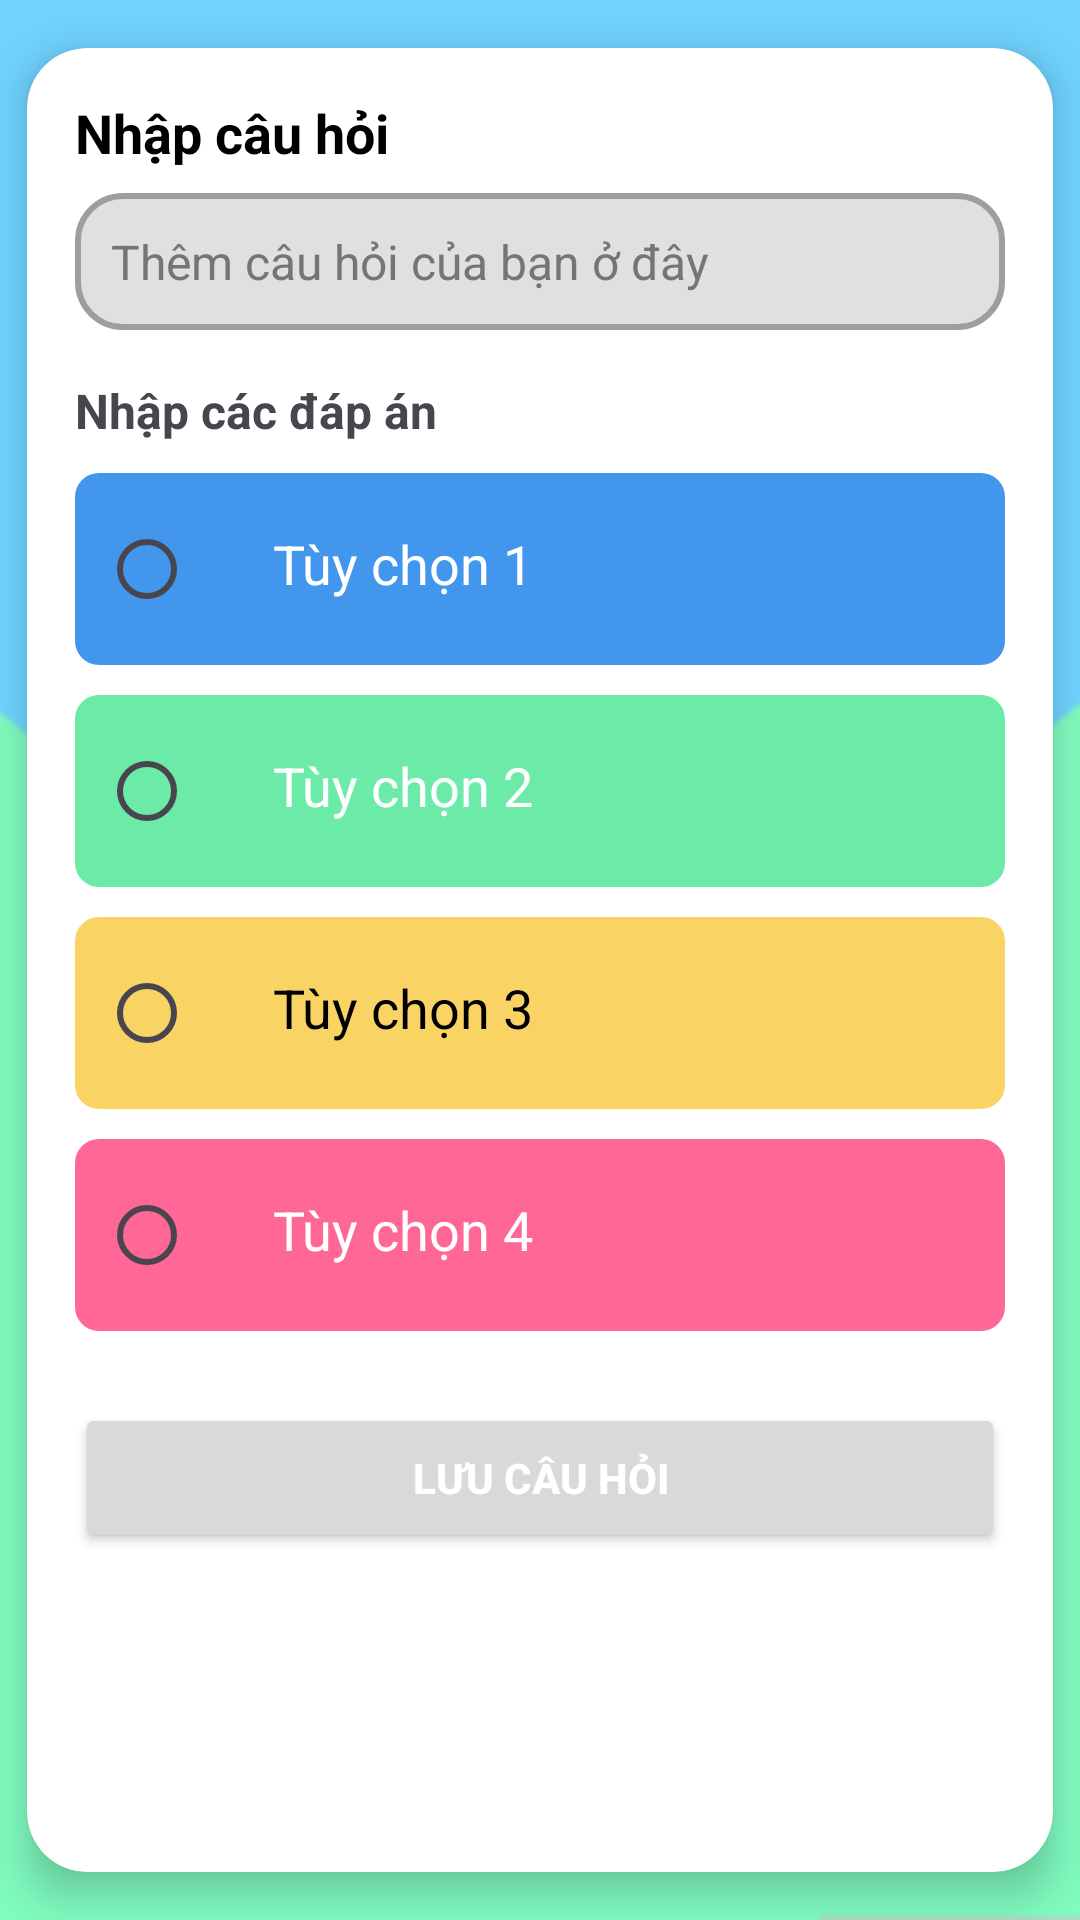

The Android layout XML behind this screen, and the referenced resources:
<!-- AndroidManifest.xml: application theme Theme.BTL_Cung -->
<!-- res/layout/activity_them_nhieu_lua_chon.xml -->
<?xml version="1.0" encoding="utf-8"?>
<androidx.constraintlayout.widget.ConstraintLayout
    xmlns:android="http://schemas.android.com/apk/res/android"
    xmlns:app="http://schemas.android.com/apk/res-auto"
    android:layout_width="match_parent"
    android:layout_height="match_parent"
    android:background="@drawable/my_background_green">

    <androidx.cardview.widget.CardView
        android:layout_width="0dp"
        android:layout_height="0dp"
        app:cardCornerRadius="20dp"
        app:cardElevation="8dp"
        app:cardBackgroundColor="@color/white"
        app:layout_constraintTop_toTopOf="parent"
        app:layout_constraintBottom_toBottomOf="parent"
        app:layout_constraintStart_toStartOf="parent"
        app:layout_constraintEnd_toEndOf="parent"
        app:layout_constraintHeight_percent="0.95"
        app:layout_constraintWidth_percent="0.95">

        <ScrollView
            android:layout_width="match_parent"
            android:layout_height="match_parent">

            <LinearLayout
                android:layout_width="match_parent"
                android:layout_height="wrap_content"
                android:orientation="vertical"
                android:padding="16dp">

                <TextView
                    android:layout_width="wrap_content"
                    android:layout_height="wrap_content"
                    android:text="Nhập câu hỏi"
                    android:textSize="18sp"
                    android:textStyle="bold"
                    android:textColor="@color/black"
                    android:layout_marginBottom="8dp" />

                <EditText
                    android:id="@+id/etQuestion"
                    android:layout_width="match_parent"
                    android:layout_height="wrap_content"
                    android:hint="Thêm câu hỏi của bạn ở đây"
                    android:background="@drawable/edittext_border"
                    android:padding="12dp"
                    android:textColor="@color/black"
                    android:textColorHint="#757575"
                    android:textSize="16sp" />

                <TextView
                    android:layout_width="wrap_content"
                    android:layout_height="wrap_content"
                    android:text="Nhập các đáp án"
                    android:textSize="16sp"
                    android:textStyle="bold"
                    android:layout_marginTop="16dp" />

                <RadioGroup
                    android:id="@+id/radioGroupOptions"
                    android:layout_width="match_parent"
                    android:layout_height="wrap_content"
                    android:orientation="vertical">

                    
                    <LinearLayout
                        android:layout_width="match_parent"
                        android:layout_height="wrap_content"
                        android:background="@drawable/edittext_blue"
                        android:orientation="horizontal"
                        android:padding="8dp"
                        android:layout_marginTop="10dp">

                        <RadioButton
                            android:id="@+id/cbOption1"
                            android:layout_width="wrap_content"
                            android:layout_height="wrap_content"
                            android:buttonTint="@color/white" />

                        <EditText
                            android:id="@+id/etOption1"
                            android:layout_width="0dp"
                            android:layout_height="wrap_content"
                            android:layout_weight="1"
                            android:hint="Tùy chọn 1"
                            android:textColor="@android:color/white"
                            android:textColorHint="@android:color/white"
                            android:background="@android:color/transparent"
                            android:paddingStart="10dp" />
                    </LinearLayout>

                    
                    
                    <LinearLayout
                        android:layout_width="match_parent"
                        android:layout_height="wrap_content"
                        android:orientation="horizontal"
                        android:layout_marginTop="10dp"
                        android:background="@drawable/edittext_green"
                        android:padding="8dp">

                        <RadioButton
                            android:id="@+id/cbOption2"
                            android:layout_width="wrap_content"
                            android:layout_height="wrap_content"
                            android:buttonTint="@color/white" />

                        <EditText
                            android:id="@+id/etOption2"
                            android:layout_width="0dp"
                            android:layout_height="wrap_content"
                            android:layout_weight="1"
                            android:hint="Tùy chọn 2"
                            android:textColor="@android:color/white"
                            android:textColorHint="@android:color/white"
                            android:background="@android:color/transparent"
                            android:paddingStart="10dp" />
                    </LinearLayout>

                    
                    <LinearLayout
                        android:layout_width="match_parent"
                        android:layout_height="wrap_content"
                        android:orientation="horizontal"
                        android:layout_marginTop="10dp"
                        android:background="@drawable/edittext_yellow"
                        android:padding="8dp">

                        <RadioButton
                            android:id="@+id/cbOption3"
                            android:layout_width="wrap_content"
                            android:layout_height="wrap_content"
                            android:buttonTint="@color/black" />

                        <EditText
                            android:id="@+id/etOption3"
                            android:layout_width="0dp"
                            android:layout_height="wrap_content"
                            android:layout_weight="1"
                            android:hint="Tùy chọn 3"
                            android:textColor="@android:color/black"
                            android:textColorHint="@android:color/black"
                            android:background="@android:color/transparent"
                            android:paddingStart="10dp" />
                    </LinearLayout>

                    
                    <LinearLayout
                        android:layout_width="match_parent"
                        android:layout_height="wrap_content"
                        android:orientation="horizontal"
                        android:layout_marginTop="10dp"
                        android:background="@drawable/edittext_red"
                        android:padding="8dp">

                        <RadioButton
                            android:id="@+id/cbOption4"
                            android:layout_width="wrap_content"
                            android:layout_height="wrap_content"
                            android:buttonTint="@color/white" />

                        <EditText
                            android:id="@+id/etOption4"
                            android:layout_width="0dp"
                            android:layout_height="wrap_content"
                            android:layout_weight="1"
                            android:hint="Tùy chọn 4"
                            android:textColor="@android:color/white"
                            android:textColorHint="@android:color/white"
                            android:background="@android:color/transparent"
                            android:paddingStart="10dp" />
                    </LinearLayout>
                </RadioGroup>


                <Button
                    android:id="@+id/btnSave"
                    android:layout_width="match_parent"
                    android:layout_height="50dp"
                    android:layout_marginTop="24dp"
                    android:backgroundTint="@color/gray"
                    android:text="Lưu câu hỏi"
                    android:textStyle="bold"
                    android:textColor="@android:color/white" />

            </LinearLayout>
        </ScrollView>
    </androidx.cardview.widget.CardView>

</androidx.constraintlayout.widget.ConstraintLayout>
<!-- resources referenced by this layout -->
<resources>
  <color name="black">#FF000000</color>
  <color name="gray">#D9D9D9</color>
  <color name="white">#FFFFFFFF</color>
  <!-- drawable edittext_blue (drawable) -->
  <shape xmlns:android="http://schemas.android.com/apk/res/android" android:shape="rectangle">
      <solid android:color="@color/blue" />
      <corners android:radius="8dp"/>
  </shape>
  <!-- drawable edittext_border (drawable) -->
  <?xml version="1.0" encoding="utf-8"?>
  <shape xmlns:android="http://schemas.android.com/apk/res/android">
      
      <solid android:color="#E0E0E0"/>
  
      
      <stroke
          android:width="2dp"
          android:color="#9E9E9E" />
  
      
      <corners android:radius="15dp"/>
  </shape>
  <!-- drawable edittext_green (drawable) -->
  <shape xmlns:android="http://schemas.android.com/apk/res/android" android:shape="rectangle">
      <solid android:color="@color/green" />
      <corners android:radius="8dp"/>
  </shape>
  <!-- drawable edittext_red (drawable) -->
  <shape xmlns:android="http://schemas.android.com/apk/res/android" android:shape="rectangle">
      <solid android:color="@color/red" />
      <corners android:radius="8dp"/>
  </shape>
  <!-- drawable edittext_yellow (drawable) -->
  <shape xmlns:android="http://schemas.android.com/apk/res/android" android:shape="rectangle">
      <solid android:color="@color/yellow" />
      <corners android:radius="8dp"/>
  </shape>
  <!-- drawable my_background_green: png bitmap (drawable, 2519 bytes) -->
  <style name="Theme.BTL_Cung" parent="Base.Theme.BTL_Cung" />
  <color name="blue">#4297EC</color>
  <color name="green">#6CEBA8</color>
  <color name="red">#FF6797</color>
  <color name="yellow">#F9D465</color>
  <style name="Base.Theme.BTL_Cung" parent="Theme.Material3.DayNight.NoActionBar">
          
          
      </style>
</resources>
